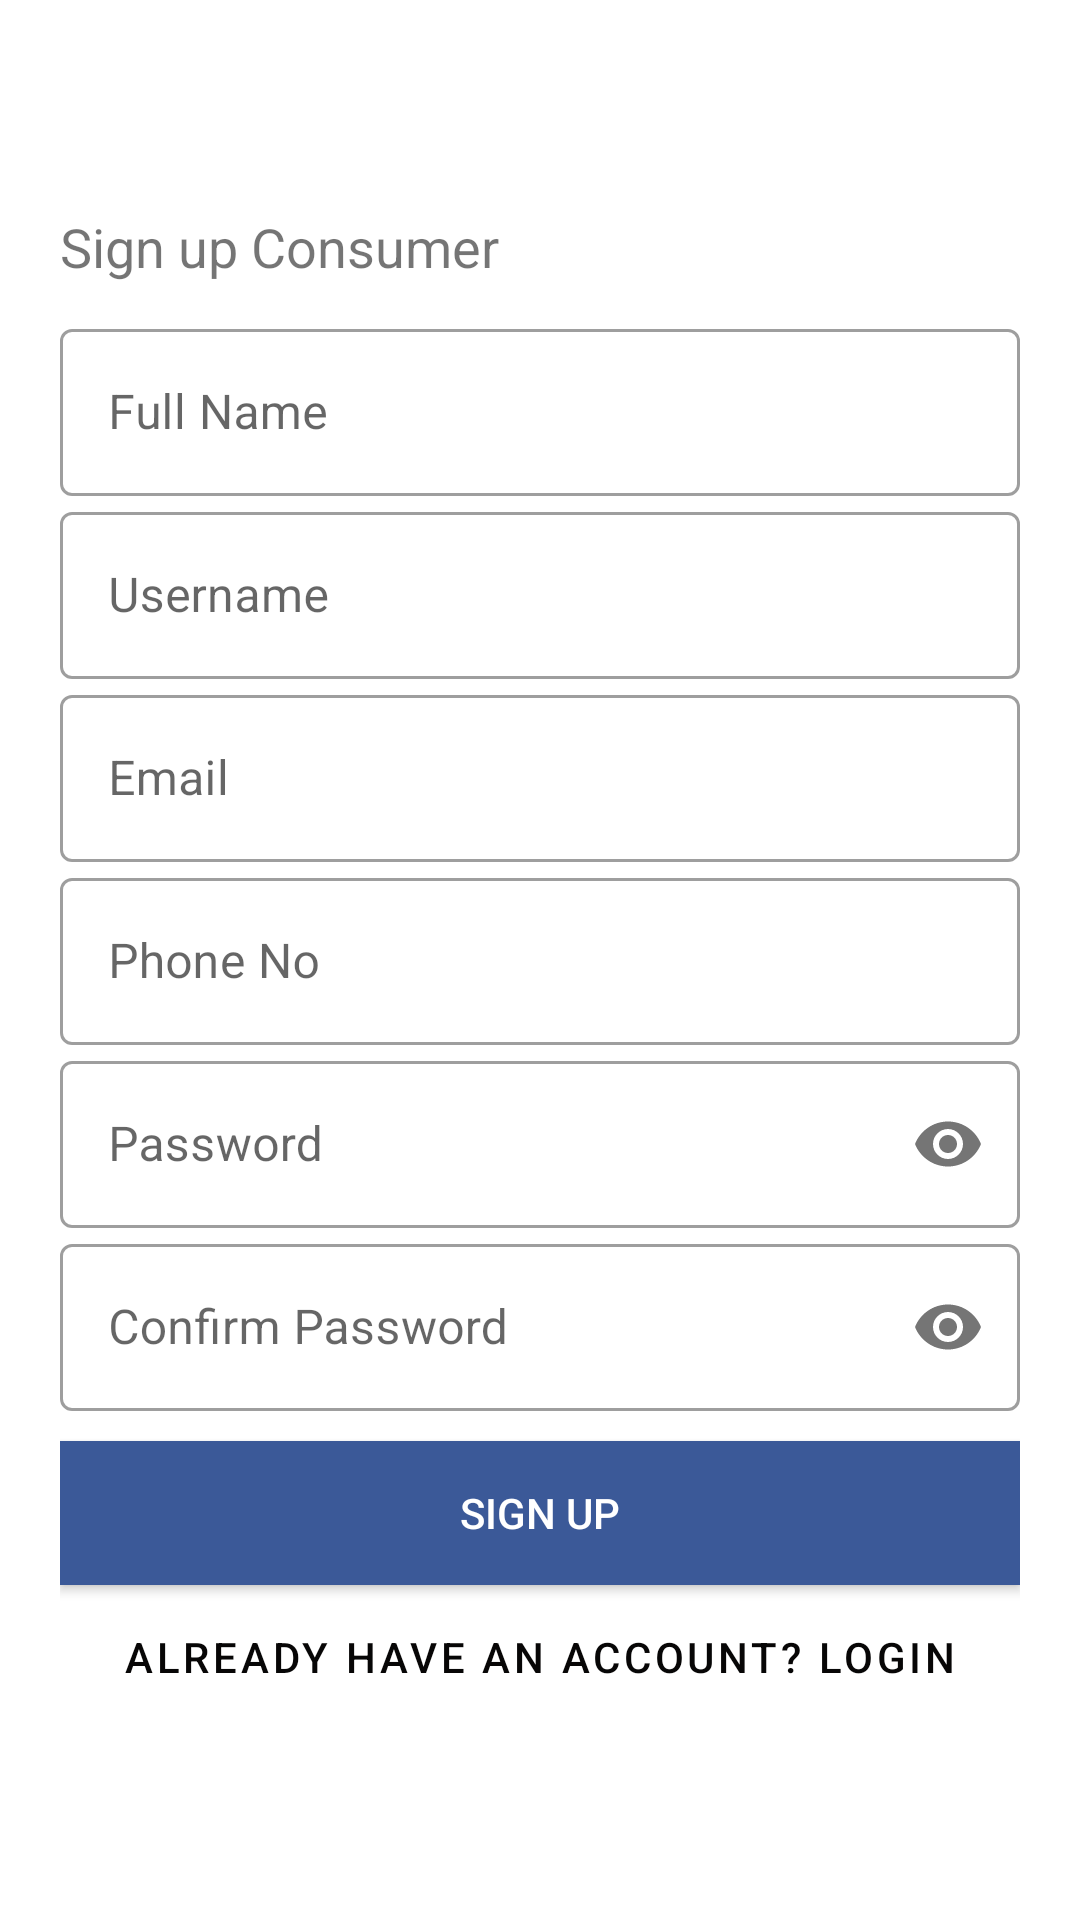

Android layout source for this screen:
<!-- AndroidManifest.xml: application theme AppTheme -->
<!-- res/layout/activity_signupconsumer.xml -->
<?xml version="1.0" encoding="utf-8"?>
<LinearLayout xmlns:android="http://schemas.android.com/apk/res/android"
    xmlns:app="http://schemas.android.com/apk/res-auto"
    xmlns:tools="http://schemas.android.com/tools"
    android:layout_width="match_parent"
    android:layout_height="match_parent"
    android:layout_gravity="center"
    android:background="#fff"
    android:orientation="vertical"
    android:padding="20dp"
    tools:context=".Signupvendor">

    <TextView
        android:layout_width="348dp"
        android:layout_height="wrap_content"
        android:layout_marginTop="50dp"
        android:text="Sign up Consumer"
        android:textSize="18sp"
        android:transitionName="logo_desc" />

    <LinearLayout
        android:layout_width="match_parent"
        android:layout_height="wrap_content"
        android:layout_marginTop="10dp"
        android:layout_marginBottom="10dp"
        android:orientation="vertical">

        <com.google.android.material.textfield.TextInputLayout
            android:id="@+id/reg_name"
            style="@style/Widget.MaterialComponents.TextInputLayout.OutlinedBox"
            android:layout_width="match_parent"
            android:layout_height="wrap_content"
            android:hint="Full Name">

            <com.google.android.material.textfield.TextInputEditText
                android:id="@+id/etFullName"
                android:layout_width="match_parent"
                android:layout_height="wrap_content"
                android:inputType="text"
                android:textColorHighlight="#FFFFFF"
                android:textCursorDrawable="@color/sign" />

        </com.google.android.material.textfield.TextInputLayout>

        <com.google.android.material.textfield.TextInputLayout
            android:id="@+id/reg_username"
            style="@style/Widget.MaterialComponents.TextInputLayout.OutlinedBox"
            android:layout_width="match_parent"
            android:layout_height="wrap_content"
            android:hint="Username"
            android:transitionName="username_tran"
            app:counterMaxLength="15">

            <com.google.android.material.textfield.TextInputEditText
                android:id="@+id/etUsername"
                android:layout_width="match_parent"
                android:layout_height="wrap_content"
                android:inputType="text" />

        </com.google.android.material.textfield.TextInputLayout>

        <com.google.android.material.textfield.TextInputLayout
            android:id="@+id/reg_email"
            style="@style/Widget.MaterialComponents.TextInputLayout.OutlinedBox"
            android:layout_width="match_parent"
            android:layout_height="wrap_content"
            android:hint="Email">

            <com.google.android.material.textfield.TextInputEditText
                android:id="@+id/etEmail"
                android:layout_width="match_parent"
                android:layout_height="wrap_content"
                android:inputType="textEmailAddress"
                android:singleLine="true"
                android:text=""/>

        </com.google.android.material.textfield.TextInputLayout>

        <com.google.android.material.textfield.TextInputLayout
            android:id="@+id/reg_phoneNo"
            style="@style/Widget.MaterialComponents.TextInputLayout.OutlinedBox"
            android:layout_width="match_parent"
            android:layout_height="wrap_content"
            android:hint="Phone No">

            <com.google.android.material.textfield.TextInputEditText
                android:id="@+id/etPhone"
                android:layout_width="match_parent"
                android:layout_height="wrap_content"
                android:inputType="number"
                android:maxLength="10"
                android:singleLine="true" />

        </com.google.android.material.textfield.TextInputLayout>

        <com.google.android.material.textfield.TextInputLayout
            android:id="@+id/reg_password"
            style="@style/Widget.MaterialComponents.TextInputLayout.OutlinedBox"
            android:layout_width="match_parent"
            android:layout_height="wrap_content"
            android:hint="Password"
            android:transitionName="password_tran"
            app:passwordToggleEnabled="true">

            <com.google.android.material.textfield.TextInputEditText
                android:id="@+id/etPassword"
                android:layout_width="match_parent"
                android:layout_height="wrap_content"
                android:inputType="textPassword">

            </com.google.android.material.textfield.TextInputEditText>

        </com.google.android.material.textfield.TextInputLayout>

        <com.google.android.material.textfield.TextInputLayout
            android:id="@+id/confirm_password"
            style="@style/Widget.MaterialComponents.TextInputLayout.OutlinedBox"
            android:layout_width="match_parent"
            android:layout_height="wrap_content"
            android:hint="Confirm Password"
            android:transitionName="password_tran"
            app:passwordToggleEnabled="true">

            <com.google.android.material.textfield.TextInputEditText
                android:id="@+id/etConfirmPassword"
                android:layout_width="match_parent"
                android:layout_height="wrap_content"
                android:inputType="textPassword">

            </com.google.android.material.textfield.TextInputEditText>

        </com.google.android.material.textfield.TextInputLayout>

    </LinearLayout>

    <Button
        android:id="@+id/btnRegister"
        android:layout_width="match_parent"
        android:layout_height="wrap_content"
        android:background="#000"
        android:text="Sign Up"
        android:textColor="#fff"
        android:textColorHint="#090707"
        android:transitionName="button_tran"
        app:backgroundTint="#3b5998" />

    <Button
        android:id="@+id/btnRegisterLogin"
        style="@style/Widget.MaterialComponents.Button.TextButton"
        android:layout_width="match_parent"
        android:layout_height="wrap_content"
        android:background="#00000000"
        android:text="Already have an account? LogIn"
        android:textColor="#070606"
        app:backgroundTint="#00000000" />

</LinearLayout>
<!-- resources referenced by this layout -->
<resources>
  <color name="sign">#000000</color>
  <style name="AppTheme" parent="Theme.AppCompat.Light.NoActionBar">
          
          <item name="colorPrimary">@color/colorPrimary</item>
          <item name="colorPrimaryDark">@color/colorPrimaryDark</item>
          <item name="colorAccent">@color/colorAccent</item>
          <item name="windowActionBar">false</item>
          <item name="windowNoTitle">true</item>
          <item name="android:windowActionBarOverlay">true</item>
      </style>
  <color name="colorPrimary">#008577</color>
  <color name="colorPrimaryDark">#00574B</color>
  <color name="colorAccent">#D81B60</color>
</resources>
